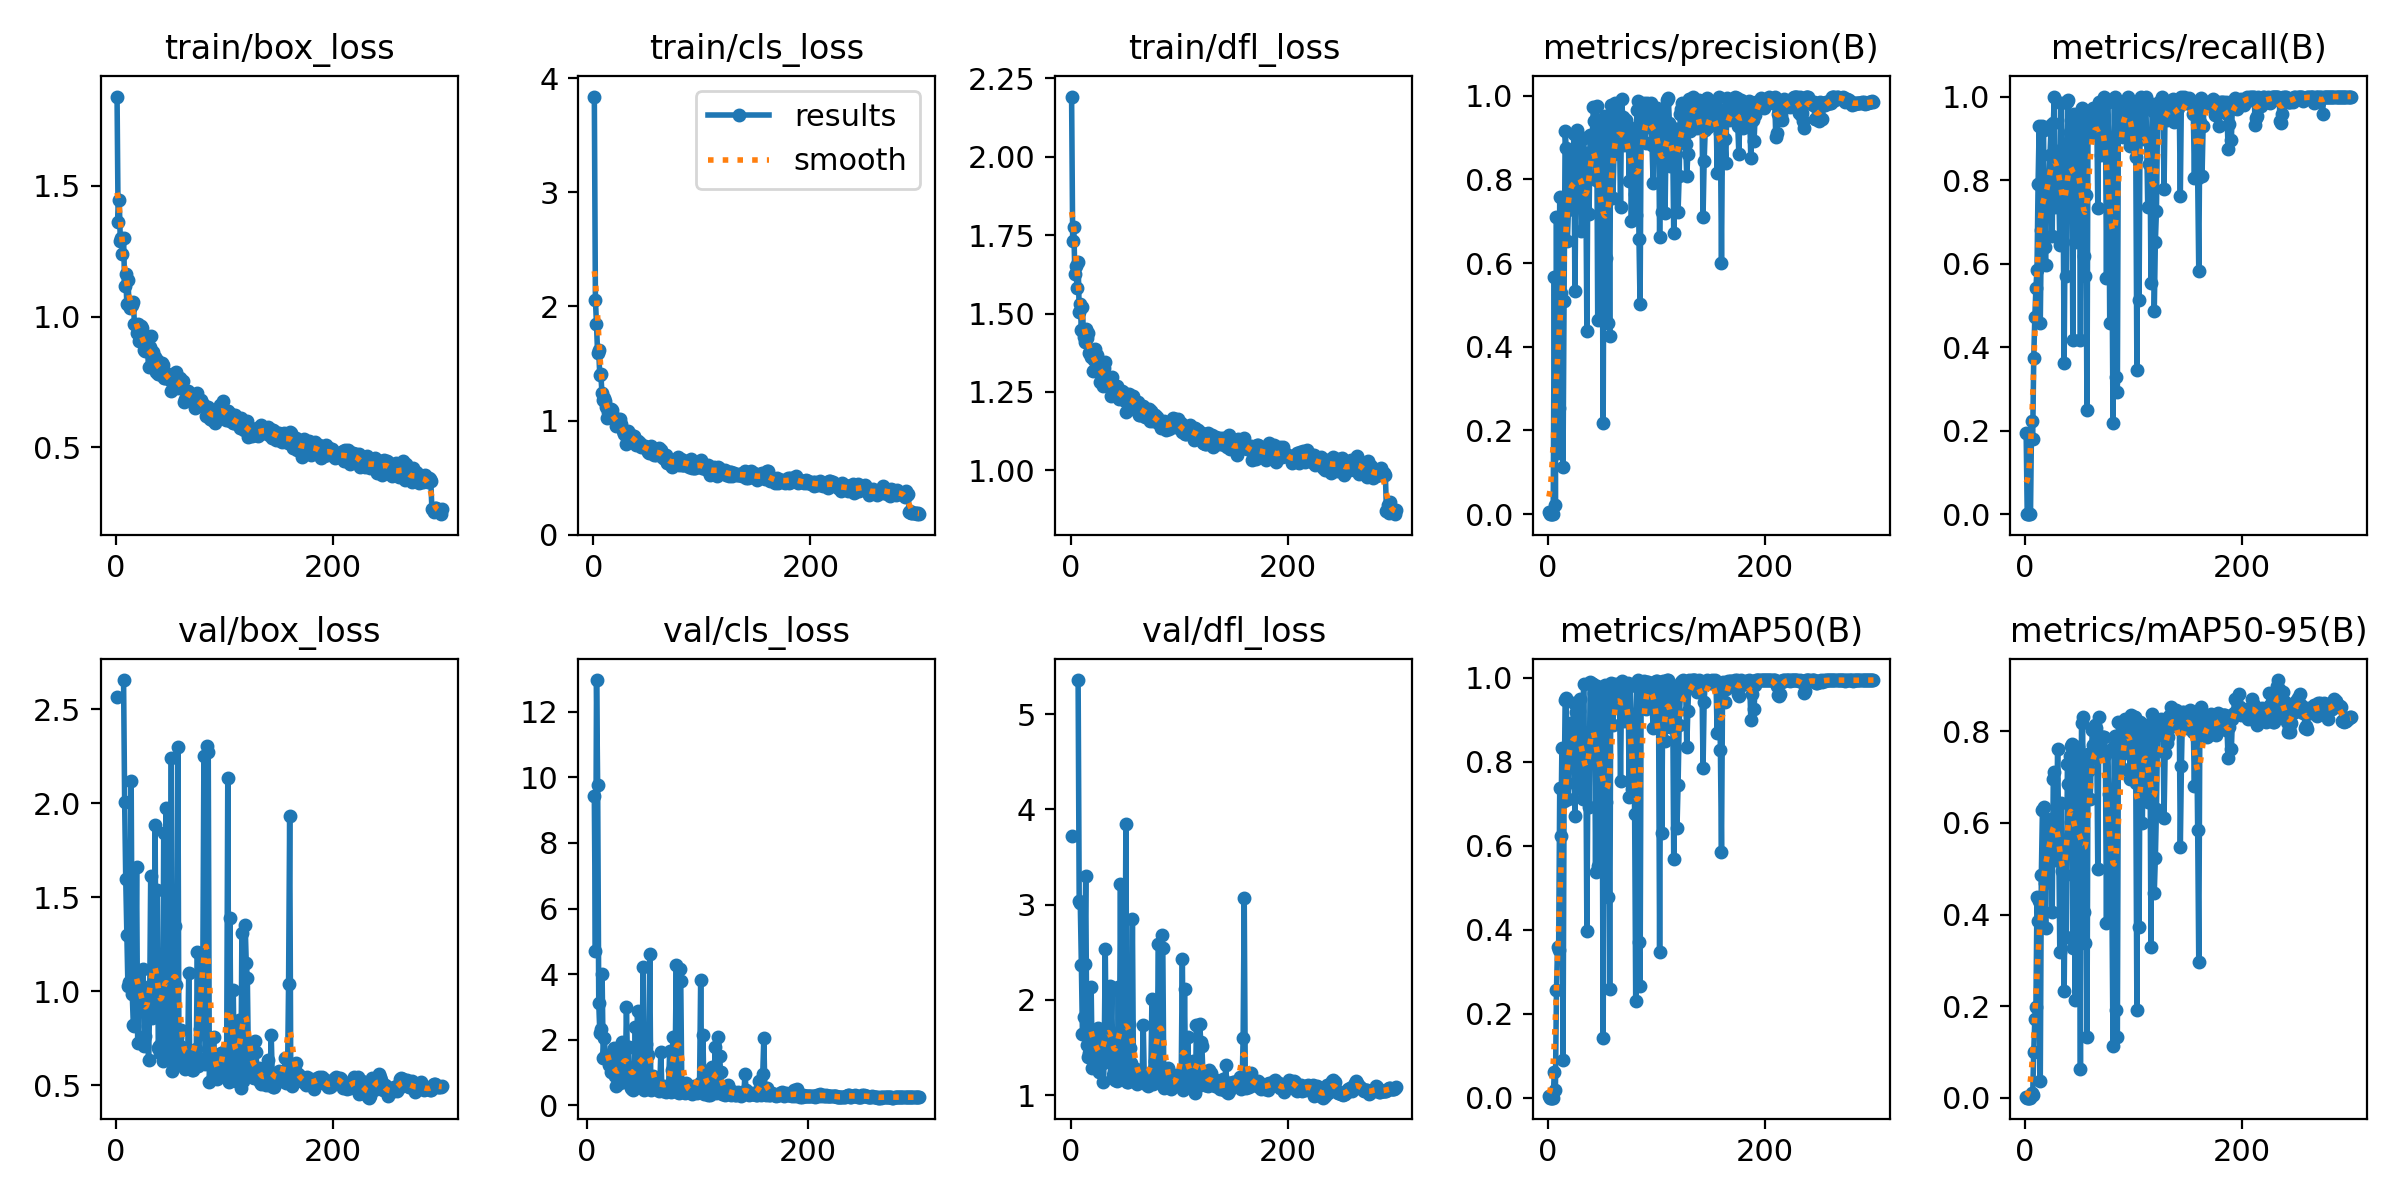

The data file committed next to this chart (first rows):
epoch, time, train/box_loss, train/cls_loss, train/dfl_loss, metrics/precision(B), metrics/recall(B), metrics/mAP50(B), metrics/mAP50-95(B), val/box_loss, val/cls_loss, val/dfl_loss, lr/pg0, lr/pg1, lr/pg2
1, 44.35, 1.84, 3.838, 2.192, 0.00577, 0.1944, 0.00342, 0.0009, 2.564, inf, 3.715, 0.07723, 0.00023, 0.00023
2, 75.5, 1.359, 2.059, 1.733, 0, 0, 0, 0, nan, nan, nan, 0.05347, 0.0004684, 0.0004684
3, 108.2, 1.445, 1.844, 1.777, 0, 0, 0, 0, nan, nan, nan, 0.02971, 0.0007053, 0.0007053
4, 139.2, 1.29, 1.591, 1.627, 0, 0, 0, 0, nan, nan, nan, 0.005941, 0.0009406, 0.0009406
5, 171.4, 1.3, 1.615, 1.651, 0, 0, 0, 0, nan, nan, nan, 0.0009868, 0.0009868, 0.0009868
6, 202.4, 1.238, 1.403, 1.58, 0.5667, 0.2222, 0.0618, 0.01111, nan, nan, nan, 0.0009835, 0.0009835, 0.0009835
7, 234.8, 1.3, 1.407, 1.666, 0.02148, 0.1806, 0.01751, 0.00509, 2.657, 9.429, 5.357, 0.0009802, 0.0009802, 0.0009802
8, 265.7, 1.116, 1.246, 1.505, 0.71, 0.375, 0.2568, 0.09984, 2.007, 4.701, 3.037, 0.0009769, 0.0009769, 0.0009769
9, 298.1, 1.163, 1.181, 1.531, 0.1468, 0.4722, 0.3596, 0.1723, 1.598, 12.96, 3.015, 0.0009736, 0.0009736, 0.0009736
10, 329.2, 1.048, 1.197, 1.447, 0.2535, 0.5417, 0.3508, 0.1983, 1.301, 9.76, 2.368, 0.0009703, 0.0009703, 0.0009703
11, 361.7, 1.14, 1.171, 1.519, 0.7575, 0.5854, 0.7367, 0.4379, 1.03, 3.12, 1.638, 0.000967, 0.000967, 0.000967
12, 392.9, 1.053, 1.118, 1.424, 0.5288, 0.7917, 0.6237, 0.3851, 1.05, 2.196, 1.824, 0.0009637, 0.0009637, 0.0009637
13, 425.2, 1.032, 1.022, 1.408, 0.6519, 0.9306, 0.8329, 0.4292, 1.287, 2.329, 2.374, 0.0009604, 0.0009604, 0.0009604
14, 456.4, 1.052, 1.076, 1.451, 0.1118, 0.4583, 0.09088, 0.03621, 2.118, 3.997, 3.3, 0.0009571, 0.0009571, 0.0009571
15, 488.6, 1.043, 1.067, 1.422, 0.509, 0.6806, 0.7078, 0.4871, 0.9836, 1.454, 1.525, 0.0009538, 0.0009538, 0.0009538
16, 519.9, 1.056, 1.103, 1.437, 0.9159, 0.9306, 0.9485, 0.6289, 0.8214, 2.068, 1.396, 0.0009505, 0.0009505, 0.0009505
17, 552.4, 0.9729, 1.089, 1.375, 0.8747, 0.9203, 0.9529, 0.6345, 0.8162, 1.51, 1.437, 0.0009472, 0.0009472, 0.0009472
18, 583.6, 0.9672, 1.027, 1.379, 0.6515, 0.6389, 0.749, 0.4684, 1.035, 1.533, 1.696, 0.0009439, 0.0009439, 0.0009439
19, 615.9, 0.9364, 1.015, 1.361, 0.7257, 0.5972, 0.7123, 0.3697, 1.66, 1.39, 2.137, 0.0009406, 0.0009406, 0.0009406
20, 646.8, 0.9715, 1.014, 1.37, 0.7544, 0.8056, 0.8287, 0.5818, 0.7219, 1.241, 1.283, 0.0009373, 0.0009373, 0.0009373
21, 679, 0.9056, 0.9509, 1.316, 0.8617, 0.8056, 0.8926, 0.525, 1.035, 1.279, 1.647, 0.000934, 0.000934, 0.000934
22, 709.9, 0.9249, 0.9808, 1.352, 0.865, 0.7957, 0.891, 0.5483, 1.035, 1.032, 1.522, 0.0009307, 0.0009307, 0.0009307
23, 742.2, 0.9648, 1.01, 1.388, 0.738, 0.8611, 0.8667, 0.6079, 0.894, 1.075, 1.424, 0.0009274, 0.0009274, 0.0009274
24, 773, 0.9568, 0.9841, 1.367, 0.9077, 0.9308, 0.9404, 0.6042, 1.029, 1.351, 1.585, 0.0009241, 0.0009241, 0.0009241
25, 805.3, 0.9126, 1.01, 1.32, 0.532, 0.6667, 0.672, 0.4057, 1.119, 1.737, 1.703, 0.0009208, 0.0009208, 0.0009208
26, 836.1, 0.8723, 0.9664, 1.32, 0.8123, 0.9359, 0.918, 0.6966, 0.7101, 0.885, 1.242, 0.0009175, 0.0009175, 0.0009175
27, 868.6, 0.8694, 0.9052, 1.282, 0.9176, 1, 0.9392, 0.7123, 0.7643, 0.5893, 1.309, 0.0009142, 0.0009142, 0.0009142
28, 899.8, 0.8776, 0.8823, 1.323, 0.7824, 0.7361, 0.7376, 0.518, 0.9367, 0.8836, 1.385, 0.0009109, 0.0009109, 0.0009109
29, 932.1, 0.8783, 0.8871, 1.327, 0.8728, 0.87, 0.9207, 0.6024, 0.9671, 0.8168, 1.463, 0.0009076, 0.0009076, 0.0009076
30, 963, 0.8071, 0.7922, 1.268, 0.8707, 0.8611, 0.9489, 0.7606, 0.6332, 0.6787, 1.134, 0.0009043, 0.0009043, 0.0009043
31, 995.5, 0.8824, 0.8516, 1.325, 0.6755, 0.7937, 0.7912, 0.5669, 0.9062, 1.562, 1.4, 0.000901, 0.000901, 0.000901
32, 1026, 0.9262, 0.9097, 1.344, 0.76, 0.6453, 0.7109, 0.3184, 1.616, 1.921, 2.532, 0.0008977, 0.0008977, 0.0008977
33, 1059, 0.8498, 0.8676, 1.294, 0.8993, 0.9836, 0.9866, 0.6436, 0.8559, 0.7447, 1.344, 0.0008944, 0.0008944, 0.0008944
34, 1090, 0.8648, 0.883, 1.295, 0.7294, 0.8611, 0.7912, 0.4953, 1.043, 1.202, 1.574, 0.0008911, 0.0008911, 0.0008911
35, 1122, 0.825, 0.8521, 1.271, 0.8147, 0.7903, 0.8613, 0.5612, 0.968, 0.9607, 1.511, 0.0008878, 0.0008878, 0.0008878
36, 1153, 0.8448, 0.8528, 1.279, 0.4376, 0.3611, 0.3967, 0.2328, 1.886, 3.01, 2.141, 0.0008845, 0.0008845, 0.0008845
37, 1185, 0.7867, 0.8391, 1.237, 0.864, 0.7361, 0.798, 0.4853, 0.9596, 1.167, 1.527, 0.0008812, 0.0008812, 0.0008812
38, 1216, 0.8339, 0.8629, 1.296, 0.7174, 0.5694, 0.6924, 0.35, 1.537, 1.775, 2.1, 0.0008779, 0.0008779, 0.0008779
39, 1248, 0.7787, 0.7887, 1.248, 0.9066, 0.9861, 0.9905, 0.7296, 0.7, 0.6146, 1.214, 0.0008746, 0.0008746, 0.0008746
40, 1279, 0.7824, 0.8064, 1.24, 0.9026, 0.9911, 0.9879, 0.6848, 0.7073, 0.525, 1.251, 0.0008713, 0.0008713, 0.0008713
41, 1311, 0.8121, 0.819, 1.244, 0.903, 0.9154, 0.9849, 0.7461, 0.6691, 0.5137, 1.161, 0.000868, 0.000868, 0.000868
42, 1342, 0.8235, 0.7886, 1.241, 0.9735, 0.9444, 0.9855, 0.7688, 0.7314, 0.4771, 1.251, 0.0008647, 0.0008647, 0.0008647
43, 1375, 0.8161, 0.8077, 1.27, 0.9403, 0.902, 0.9637, 0.7719, 0.6281, 0.6193, 1.152, 0.0008614, 0.0008614, 0.0008614
44, 1406, 0.7643, 0.7684, 1.252, 0.798, 0.4167, 0.5375, 0.327, 1.845, 2.391, 2.136, 0.0008581, 0.0008581, 0.0008581
45, 1438, 0.7662, 0.776, 1.229, 0.974, 0.9583, 0.9815, 0.7515, 0.7158, 0.557, 1.248, 0.0008548, 0.0008548, 0.0008548
46, 1469, 0.7827, 0.769, 1.251, 0.4646, 0.6528, 0.5522, 0.213, 1.977, 2.876, 3.215, 0.0008515, 0.0008515, 0.0008515
47, 1501, 0.7762, 0.7672, 1.252, 0.9317, 0.9273, 0.9535, 0.741, 0.6748, 0.5826, 1.242, 0.0008482, 0.0008482, 0.0008482
48, 1532, 0.7742, 0.779, 1.248, 0.7901, 0.8879, 0.8167, 0.6313, 0.673, 0.7146, 1.19, 0.0008449, 0.0008449, 0.0008449
49, 1564, 0.7663, 0.7596, 1.234, 0.8526, 0.9446, 0.9635, 0.7662, 0.6611, 0.7258, 1.166, 0.0008416, 0.0008416, 0.0008416
50, 1595, 0.7574, 0.7215, 1.219, 0.7551, 0.8944, 0.866, 0.6213, 0.8867, 0.9278, 1.348, 0.0008383, 0.0008383, 0.0008383
51, 1628, 0.7151, 0.7138, 1.184, 0.2174, 0.4167, 0.1429, 0.06342, 2.242, 4.211, 3.844, 0.000835, 0.000835, 0.000835
52, 1658, 0.7506, 0.7589, 1.234, 0.9432, 0.9722, 0.9745, 0.8185, 0.5742, 0.4785, 1.143, 0.0008317, 0.0008317, 0.0008317
53, 1691, 0.7505, 0.7809, 1.232, 0.9523, 0.9167, 0.9828, 0.8316, 0.6262, 0.5064, 1.134, 0.0008284, 0.0008284, 0.0008284
54, 1722, 0.7835, 0.7587, 1.244, 0.6122, 0.617, 0.7046, 0.4054, 1.349, 1.881, 1.75, 0.0008251, 0.0008251, 0.0008251
55, 1754, 0.7895, 0.7289, 1.231, 0.4564, 0.5694, 0.4792, 0.3386, 1.033, 1.552, 1.493, 0.0008218, 0.0008218, 0.0008218
56, 1785, 0.7419, 0.7006, 1.213, 0.9135, 0.7639, 0.9386, 0.7104, 0.7561, 0.75, 1.336, 0.0008185, 0.0008185, 0.0008185
57, 1817, 0.7259, 0.708, 1.225, 0.4261, 0.25, 0.2591, 0.1332, 2.301, 4.604, 2.846, 0.0008152, 0.0008152, 0.0008152
58, 1848, 0.7534, 0.699, 1.236, 0.9786, 0.9583, 0.9871, 0.7507, 0.6756, 0.4803, 1.195, 0.0008119, 0.0008119, 0.0008119
59, 1881, 0.7644, 0.7313, 1.216, 0.9371, 0.9167, 0.9618, 0.7147, 0.7087, 0.5581, 1.26, 0.0008086, 0.0008086, 0.0008086
60, 1911, 0.7337, 0.73, 1.193, 0.7554, 0.9306, 0.8882, 0.6532, 0.7936, 0.9066, 1.275, 0.0008053, 0.0008053, 0.0008053
... 240 more rows
